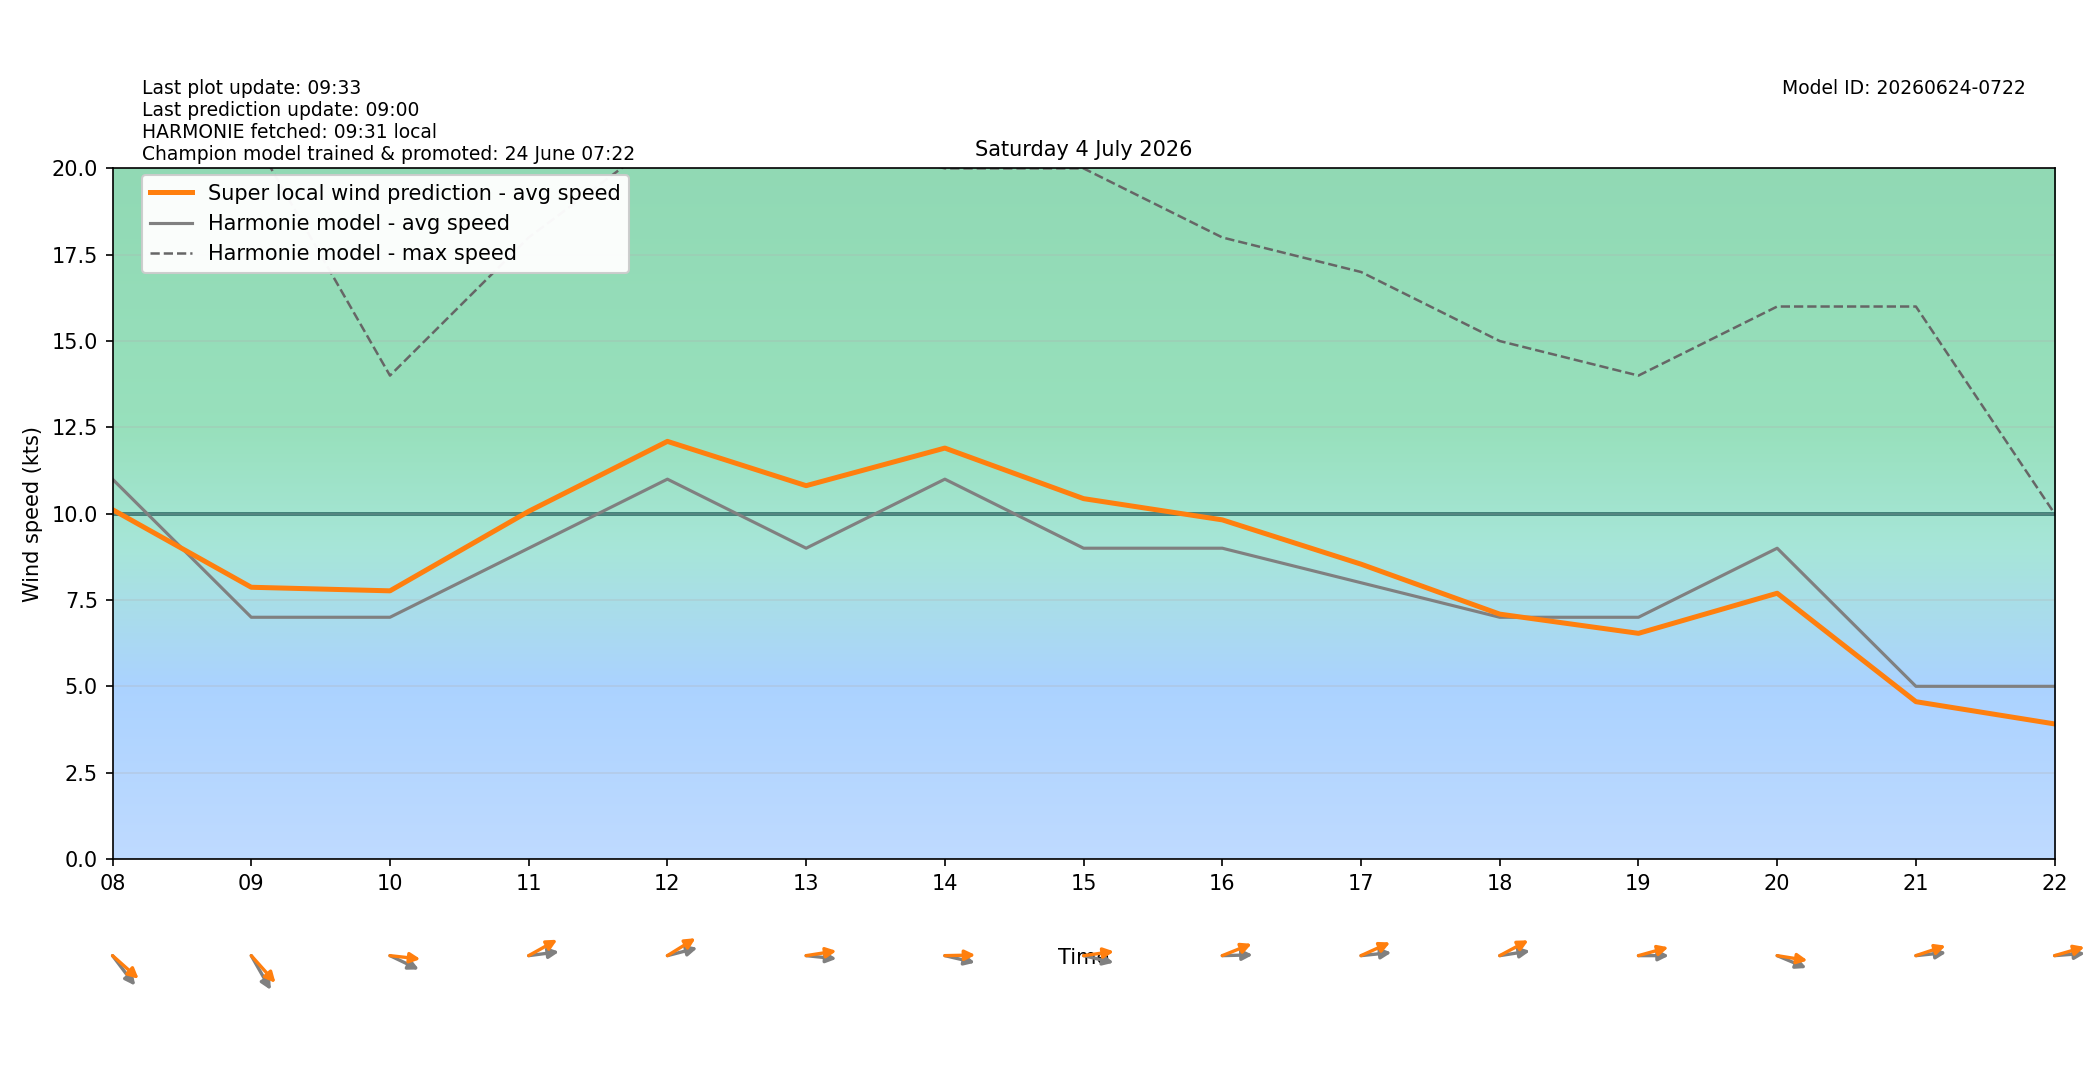

Data behind this chart, as committed beside it:
target_time_utc, target_time_local, hour_utc, hour_local, forecast_wind_speed, forecast_wind_min, forecast_wind_max, lstm_pred_wind_speed, delta_speed_lstm_minus_forecast, forecast_wind_dir_deg, lstm_pred_wind_dir_deg, delta_dir_lstm_minus_forecast
2026-07-03T22:00:00Z, 2026-07-04T00:00:00+0200, 22, 00, 4.0, 4.0, 7.0, 2.773, -1.227, 240.0, 239.7, -0.2923
2026-07-03T23:00:00Z, 2026-07-04T01:00:00+0200, 23, 01, 5.0, 5.0, 8.0, 3.355, -1.645, 214.0, 209.1, -4.896
2026-07-04T00:00:00Z, 2026-07-04T02:00:00+0200, 00, 02, 6.0, 6.0, 10.0, 4.159, -1.841, 194.0, 188.5, -5.468
2026-07-04T01:00:00Z, 2026-07-04T03:00:00+0200, 01, 03, 6.0, 6.0, 10.0, 4.221, -1.779, 189.0, 185, -3.983
2026-07-04T02:00:00Z, 2026-07-04T04:00:00+0200, 02, 04, 8.0, 8.0, 14.0, 6.362, -1.638, 183.0, 175.6, -7.428
2026-07-04T03:00:00Z, 2026-07-04T05:00:00+0200, 03, 05, 8.0, 8.0, 15.0, 7.124, -0.8761, 206.0, 196.9, -9.135
2026-07-04T04:00:00Z, 2026-07-04T06:00:00+0200, 04, 06, 8.0, 8.0, 15.0, 7.455, -0.5451, 221.0, 210.8, -10.23
2026-07-04T05:00:00Z, 2026-07-04T07:00:00+0200, 05, 07, 9.0, 9.0, 17.0, 8.554, -0.4463, 259.0, 248.9, -10.15
2026-07-04T06:00:00Z, 2026-07-04T08:00:00+0200, 06, 08, 11.0, 11.0, 21.0, 10.12, -0.8833, 312.0, 301.1, -10.87
2026-07-04T07:00:00Z, 2026-07-04T09:00:00+0200, 07, 09, 7.0, 7.0, 21.0, 7.869, 0.8691, 320.0, 307.4, -12.64
2026-07-04T08:00:00Z, 2026-07-04T10:00:00+0200, 08, 10, 7.0, 7.0, 14.0, 7.766, 0.7656, 288.0, 274.4, -13.63
2026-07-04T09:00:00Z, 2026-07-04T11:00:00+0200, 09, 11, 9.0, 9.0, 18.0, 10.07, 1.068, 265.0, 249.2, -15.76
2026-07-04T10:00:00Z, 2026-07-04T12:00:00+0200, 10, 12, 11.0, 11.0, 21.0, 12.09, 1.094, 260.0, 247.1, -12.89
2026-07-04T11:00:00Z, 2026-07-04T13:00:00+0200, 11, 13, 9.0, 9.0, 21.0, 10.81, 1.811, 274.0, 263.9, -10.07
2026-07-04T12:00:00Z, 2026-07-04T14:00:00+0200, 12, 14, 11.0, 11.0, 20.0, 11.9, 0.9001, 279.0, 269.2, -9.828
2026-07-04T13:00:00Z, 2026-07-04T15:00:00+0200, 13, 15, 9.0, 9.0, 20.0, 10.44, 1.436, 279.0, 264.6, -14.42
2026-07-04T14:00:00Z, 2026-07-04T16:00:00+0200, 14, 16, 9.0, 9.0, 18.0, 9.821, 0.8206, 269.0, 254.7, -14.3
2026-07-04T15:00:00Z, 2026-07-04T17:00:00+0200, 15, 17, 8.0, 8.0, 17.0, 8.538, 0.5381, 266.0, 252.9, -13.14
2026-07-04T16:00:00Z, 2026-07-04T18:00:00+0200, 16, 18, 7.0, 7.0, 15.0, 7.091, 0.09067, 264.0, 250, -13.96
2026-07-04T17:00:00Z, 2026-07-04T19:00:00+0200, 17, 19, 7.0, 7.0, 14.0, 6.534, -0.4655, 270.0, 259.2, -10.75
2026-07-04T18:00:00Z, 2026-07-04T20:00:00+0200, 18, 20, 9.0, 9.0, 16.0, 7.696, -1.304, 286.0, 276.2, -9.796
2026-07-04T19:00:00Z, 2026-07-04T21:00:00+0200, 19, 21, 5.0, 5.0, 16.0, 4.555, -0.4448, 266.0, 257.2, -8.782
2026-07-04T20:00:00Z, 2026-07-04T22:00:00+0200, 20, 22, 5.0, 5.0, 10.0, 3.911, -1.089, 267.0, 258.8, -8.19
2026-07-04T21:00:00Z, 2026-07-04T23:00:00+0200, 21, 23, 5.0, 5.0, 9.0, 3.819, -1.181, 277.0, 268.4, -8.635
